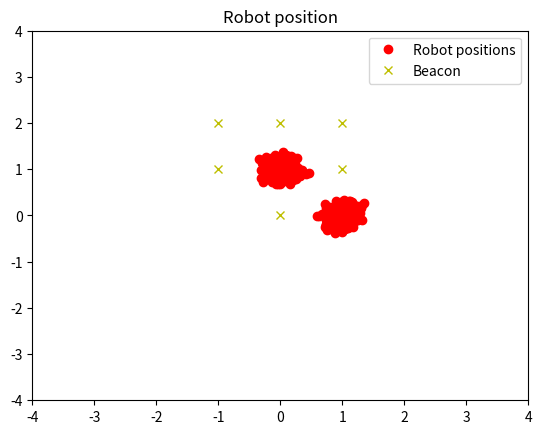
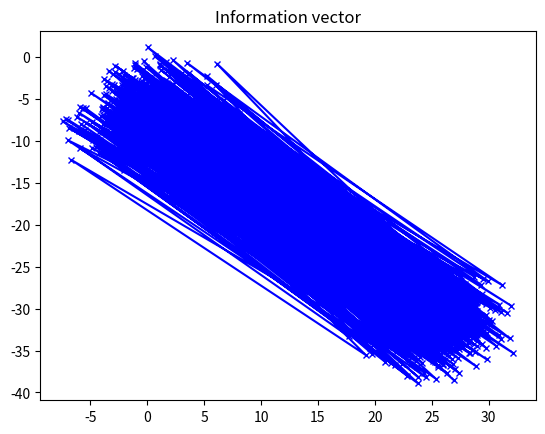
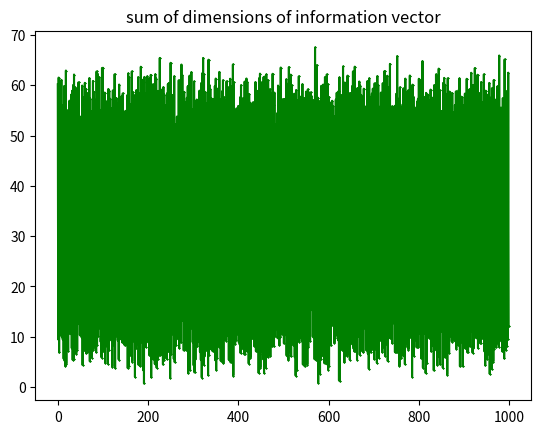

These charts were generated, in order, by the following Python code:
#This is a dummy example to consider the evolution of information using a robot driving back and forth between two points and two beacons.

import numpy as np
import matplotlib.pyplot as plt


class beacon:
    def __init__(self, x, y):
        self.x = x
        self.y = y

    def ground_truth_d(self, index):
        if index % 2 != 0:
            current_position = np.array([[0],[1]])
        else:
            current_position = np.array([[1],[0]])
        return np.linalg.norm(np.array([current_position[0] - self.x, current_position[1] - self.y]))
    
    def h(self,pos):
        return np.linalg.norm(np.array([pos[0][0] - self.x, pos[1][0] - self.y])) # Measurement model with E[v] = 0
    
    def H(self, pos):
        dx = (pos[0][0] - self.x)/(np.linalg.norm(np.array([pos[0][0] - self.x, pos[1][0] - self.y]))) 
        dy = (pos[1][0] - self.y)/(np.linalg.norm(np.array([pos[0][0] - self.x, pos[1][0] - self.y])))
        return np.array([[dx, dy]])


class robot:

    def __init__(self, rob_cov_init):
        self.pos = np.array([[0],[1]])
        self.cov = rob_cov_init*np.eye(2)


# Parameters
N = 1000  # Number of timesteps
n_beacons = 6 # Number of beacons
Q_weight = 0.5
R_weight = 0.25
rob_cov_init = 0.25

# Init 
beacons = []
beacon1 = beacon(0,0)
beacon2 = beacon(1,1)
# beacons = [beacon1, beacon2]
beacon3 = beacon(0,2)   
beacon4 = beacon(-1,1)
beacon5 = beacon(-1,2)
beacon6 = beacon(1,2)
beacons = [beacon1, beacon2, beacon3, beacon4, beacon5, beacon6]


robot = robot(rob_cov_init)

Q = Q_weight*np.eye(2) # Process noise covariance
R = R_weight*np.eye(n_beacons) # Measurement noise covariance
K = np.zeros((2,n_beacons)) # Kalman gain
H = np.zeros((n_beacons,2)) # Measurement Jacobian
z = np.zeros((n_beacons,1)) # Measurement vector
actual_pos = np.zeros((n_beacons,1))
info_matrix = np.linalg.inv(robot.cov)
info_vector = info_matrix@robot.pos

# Collect data for plotting

info_vectors = np.zeros((N,2))
positions = np.zeros((N,2))


# Dynamics of robot
A = np.array([[0,1],[1,0]]) # Simple back and forth motion between (0,1) and (1,0)

i = 0
for i in range(N):

    # Prior update (Assume no uncertainty in the robot movement)
    robot.pos = np.dot(A,robot.pos) # Move the robot: x_p = A*x_m + E(v)
    robot.cov = A@robot.cov@A.T + Q # Update the covariance: P_p = A*P*A^T + LQL^T

    #Calculate information matrix and vector
    info_matrix_p = np.linalg.inv(robot.cov)
    info_vector_p = info_matrix_p@robot.pos

    # print(np.linalg.norm(info_vector_p))

    # Measurement update & calculate the information matrix and vector for the measurement
    for j,beacon in enumerate(beacons):
        H[j] = beacon.H(robot.pos)
        z[j] = beacon.ground_truth_d(i) + np.random.normal(0,R[j,j],1) # Based on the ground truth position of the robot with some additional noise
        actual_pos[j] = beacon.h(robot.pos) # Based on where the measurement model believes the robot is

    K = robot.cov@H.T@np.linalg.inv(H@robot.cov@H.T + R)
    robot.pos = robot.pos + K@(z - actual_pos)
    robot.cov = (np.eye(2) - K@H)@robot.cov


    # Update the information matrix and vector
    I_matrix = H.T@np.linalg.inv(R)@H   
    I_vector = H.T@np.linalg.inv(R)@z
    
    info_matrix = info_matrix_p + I_matrix
    info_vector = info_vector_p + I_vector

    print("-------------------------------------")
    print("Robot position: ",robot.pos.T)
    print("Measurement Jacobian: \n", H)
    print("Distance measurements: \n",z)
    print("Info vector: ",np.sum(np.absolute(info_vector)))
    print("Robot covariance", robot.cov)

    # Store the information vector and position vector
    info_vectors[i] = info_vector.T
    positions[i] = robot.pos.T


#Plotting
for i in range (N):
    if i == 0:
        plt.plot(positions[i,0],positions[i,1],'ro', label='Robot positions')
    else:
        plt.plot(positions[i,0],positions[i,1],'ro')

for i in range(n_beacons):
    if i == 0:
        plt.plot(beacons[i].x,beacons[i].y,'yx',label='Beacon')
    else:
        plt.plot(beacons[i].x,beacons[i].y,'yx')
plt.axis([-4,4,-4,4])
plt.title('Robot position')
plt.legend()


plt.figure()
plt.plot(info_vectors[:, 0], info_vectors[:, 1], marker='x', color='blue', linestyle='-', markersize=5)
plt.title('Information vector')


sum_info = np.sum(np.absolute(info_vectors), axis=1)
plt.figure()
plt.plot(sum_info, marker='x', color='green', linestyle='-', markersize=1)
plt.title('sum of dimensions of information vector')
plt.show()
